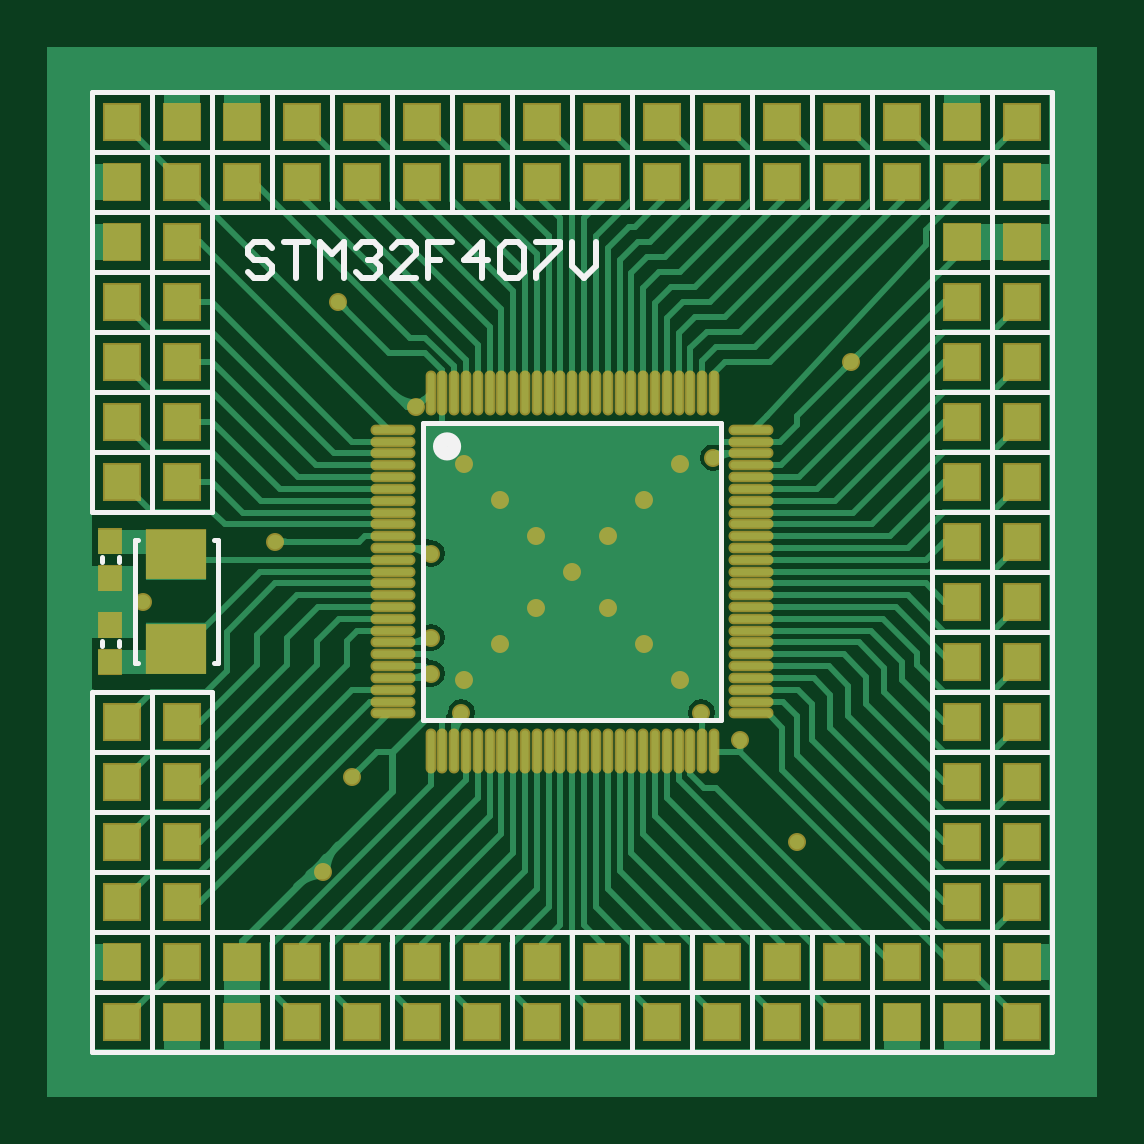
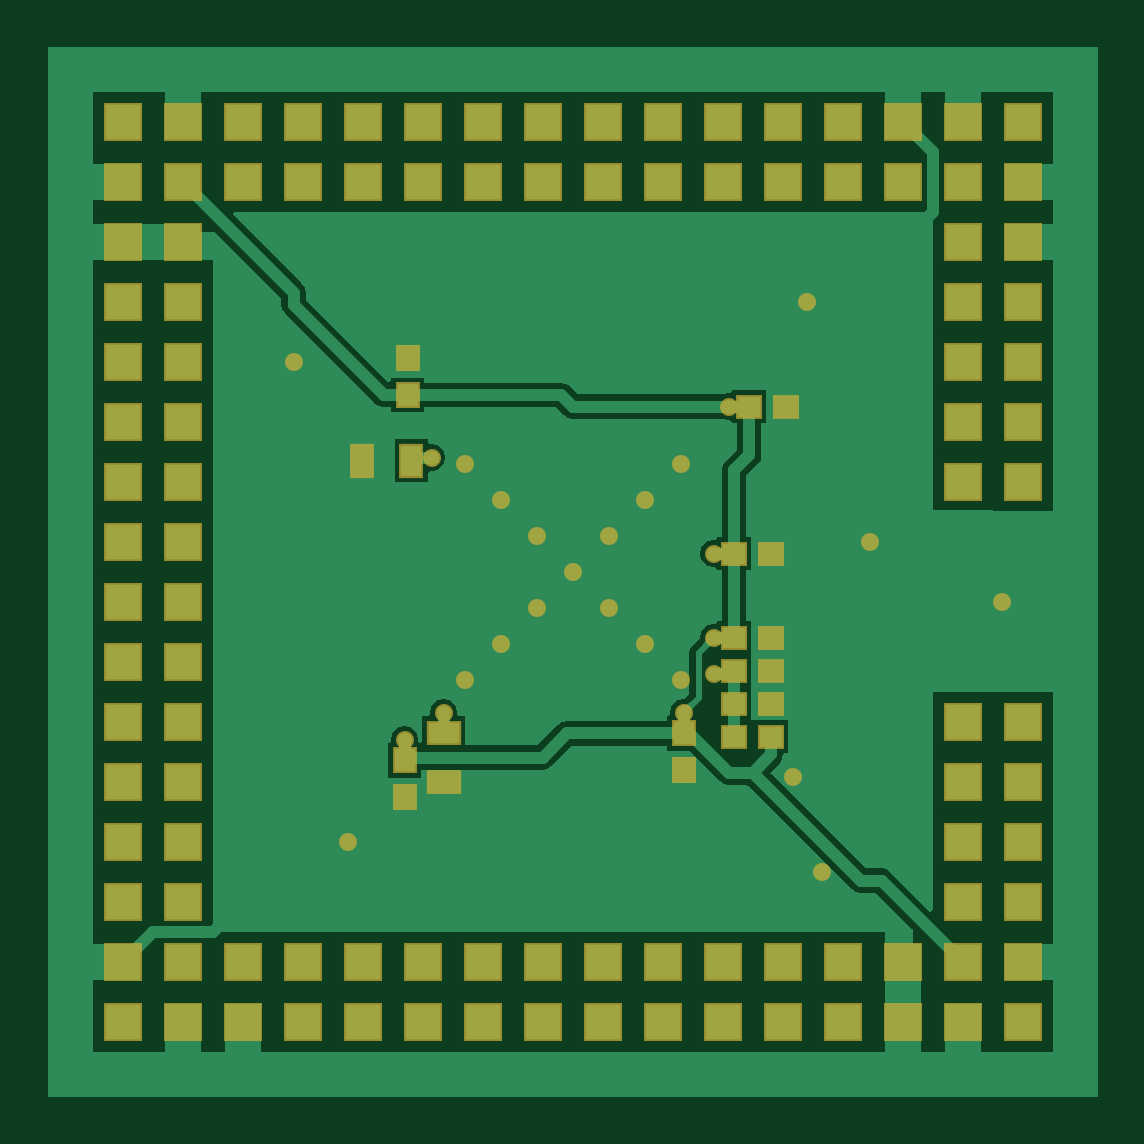
Circuit board: 8 layer files. Board 44.4 x 44.4 mm.
- bottom_copper: STM32F407VG2_Pcb.GBL (11594 bytes)
- paste: STM32F407VG2_Pcb.GBP (1498 bytes)
- bottom_mask: STM32F407VG2_Pcb.GBS (5979 bytes)
- outline: STM32F407VG2_Pcb.GKO (1080 bytes)
- top_copper: STM32F407VG2_Pcb.GTL (22867 bytes)
- top_silk: STM32F407VG2_Pcb.GTO (12206 bytes)
- paste: STM32F407VG2_Pcb.GTP (2556 bytes)
- top_mask: STM32F407VG2_Pcb.GTS (7224 bytes)

=== bottom_copper: STM32F407VG2_Pcb.GBL (11594 bytes, source omitted) ===
=== paste: STM32F407VG2_Pcb.GBP ===
%FSLAX25Y25*%
%MOIN*%
G70*
G01*
G75*
G04 Layer_Color=128*
%ADD10C,0.01000*%
%ADD11C,0.01200*%
%ADD12O,0.01181X0.06890*%
%ADD13O,0.06890X0.01181*%
%ADD14R,0.09449X0.07874*%
%ADD15R,0.03543X0.03740*%
%ADD16R,0.06000X0.18000*%
%ADD17R,0.18000X0.04000*%
%ADD18R,0.10000X0.08248*%
%ADD19R,0.06000X0.08000*%
%ADD20R,0.08000X0.06000*%
%ADD21R,0.06000X0.08500*%
%ADD22R,0.08500X0.06000*%
%ADD23R,0.18000X0.06000*%
%ADD24R,0.10000X0.08500*%
%ADD25R,0.07500X0.12000*%
%ADD26R,0.05906X0.05906*%
%ADD27R,0.05906X0.05906*%
%ADD28C,0.02400*%
%ADD29C,0.04500*%
%ADD30C,0.02000*%
%ADD31R,0.03740X0.03543*%
%ADD32R,0.05118X0.03543*%
%ADD33R,0.03543X0.05118*%
%ADD34R,0.04654X0.02962*%
%ADD35R,0.04962X0.04654*%
%ADD36R,0.18724X0.06000*%
%ADD37R,0.06000X0.18500*%
%ADD38C,0.02362*%
%ADD39C,0.00787*%
%ADD40O,0.01781X0.07490*%
%ADD41O,0.07490X0.01781*%
%ADD42R,0.10049X0.08474*%
%ADD43R,0.04143X0.04340*%
%ADD44R,0.06506X0.06506*%
%ADD45R,0.06506X0.06506*%
%ADD46C,0.03000*%
%ADD47C,0.05100*%
%ADD48R,0.04340X0.04143*%
%ADD49R,0.05718X0.04143*%
%ADD50R,0.04143X0.05718*%
D15*
X69276Y54949D02*
D03*
Y61051D02*
D03*
X115777Y50449D02*
D03*
Y56551D02*
D03*
X115277Y123551D02*
D03*
Y117449D02*
D03*
D31*
X52225Y115500D02*
D03*
X58328D02*
D03*
X54725Y91000D02*
D03*
X60828D02*
D03*
X54725Y77000D02*
D03*
X60828D02*
D03*
Y71500D02*
D03*
X54725D02*
D03*
X60828Y66000D02*
D03*
X54725D02*
D03*
X60828Y60500D02*
D03*
X54725D02*
D03*
D32*
X109276Y52866D02*
D03*
Y61134D02*
D03*
D33*
X122910Y106500D02*
D03*
X114643D02*
D03*
M02*

=== bottom_mask: STM32F407VG2_Pcb.GBS (5979 bytes, source omitted) ===
=== outline: STM32F407VG2_Pcb.GKO ===
%FSLAX25Y25*%
%MOIN*%
G70*
G01*
G75*
G04 Layer_Color=16711935*
%ADD10C,0.01000*%
%ADD11C,0.01200*%
%ADD12O,0.01181X0.06890*%
%ADD13O,0.06890X0.01181*%
%ADD14R,0.09449X0.07874*%
%ADD15R,0.03543X0.03740*%
%ADD16R,0.06000X0.18000*%
%ADD17R,0.18000X0.04000*%
%ADD18R,0.10000X0.08248*%
%ADD19R,0.06000X0.08000*%
%ADD20R,0.08000X0.06000*%
%ADD21R,0.06000X0.08500*%
%ADD22R,0.08500X0.06000*%
%ADD23R,0.18000X0.06000*%
%ADD24R,0.10000X0.08500*%
%ADD25R,0.07500X0.12000*%
%ADD26R,0.05906X0.05906*%
%ADD27R,0.05906X0.05906*%
%ADD28C,0.02400*%
%ADD29C,0.04500*%
%ADD30C,0.02000*%
%ADD31R,0.03740X0.03543*%
%ADD32R,0.05118X0.03543*%
%ADD33R,0.03543X0.05118*%
%ADD34R,0.04654X0.02962*%
%ADD35R,0.04962X0.04654*%
%ADD36R,0.18724X0.06000*%
%ADD37R,0.06000X0.18500*%
%ADD38C,0.02362*%
%ADD39C,0.00787*%
%ADD40O,0.01781X0.07490*%
%ADD41O,0.07490X0.01781*%
%ADD42R,0.10049X0.08474*%
%ADD43R,0.04143X0.04340*%
%ADD44R,0.06506X0.06506*%
%ADD45R,0.06506X0.06506*%
%ADD46C,0.03000*%
%ADD47C,0.05100*%
%ADD48R,0.04340X0.04143*%
%ADD49R,0.05718X0.04143*%
%ADD50R,0.04143X0.05718*%
%ADD51C,0.00394*%
M02*

=== top_copper: STM32F407VG2_Pcb.GTL (22867 bytes, source omitted) ===
=== top_silk: STM32F407VG2_Pcb.GTO (12206 bytes, source omitted) ===
=== paste: STM32F407VG2_Pcb.GTP ===
%FSLAX25Y25*%
%MOIN*%
G70*
G01*
G75*
G04 Layer_Color=8421504*
%ADD10C,0.01000*%
%ADD11C,0.01200*%
%ADD12O,0.01181X0.06890*%
%ADD13O,0.06890X0.01181*%
%ADD14R,0.09449X0.07874*%
%ADD15R,0.03543X0.03740*%
%ADD16R,0.06000X0.18000*%
%ADD17R,0.18000X0.04000*%
%ADD18R,0.10000X0.08248*%
%ADD19R,0.06000X0.08000*%
%ADD20R,0.08000X0.06000*%
%ADD21R,0.06000X0.08500*%
%ADD22R,0.08500X0.06000*%
%ADD23R,0.18000X0.06000*%
%ADD24R,0.10000X0.08500*%
%ADD25R,0.07500X0.12000*%
%ADD26R,0.05906X0.05906*%
%ADD27R,0.05906X0.05906*%
%ADD28C,0.02400*%
%ADD29C,0.04500*%
%ADD30C,0.02000*%
%ADD31R,0.03740X0.03543*%
%ADD32R,0.05118X0.03543*%
%ADD33R,0.03543X0.05118*%
%ADD34R,0.04654X0.02962*%
%ADD35R,0.04962X0.04654*%
%ADD36R,0.18724X0.06000*%
%ADD37R,0.06000X0.18500*%
%ADD38C,0.02362*%
%ADD39C,0.00787*%
D12*
X64154Y117823D02*
D03*
X66123D02*
D03*
X68091D02*
D03*
X70060D02*
D03*
X72028D02*
D03*
X73997D02*
D03*
X75965D02*
D03*
X77934D02*
D03*
X79902D02*
D03*
X81871D02*
D03*
X83839D02*
D03*
X85808D02*
D03*
X87776D02*
D03*
X89745D02*
D03*
X91714D02*
D03*
X93682D02*
D03*
X95651D02*
D03*
X97619D02*
D03*
X99588D02*
D03*
X101556D02*
D03*
X103524D02*
D03*
X105493D02*
D03*
X107462D02*
D03*
X109430D02*
D03*
X111398D02*
D03*
Y58177D02*
D03*
X109430D02*
D03*
X107462D02*
D03*
X105493D02*
D03*
X103524D02*
D03*
X101556D02*
D03*
X99588D02*
D03*
X97619D02*
D03*
X95651D02*
D03*
X93682D02*
D03*
X91714D02*
D03*
X89745D02*
D03*
X87776D02*
D03*
X85808D02*
D03*
X83839D02*
D03*
X81871D02*
D03*
X79902D02*
D03*
X77934D02*
D03*
X75965D02*
D03*
X73997D02*
D03*
X72028D02*
D03*
X70060D02*
D03*
X68091D02*
D03*
X66123D02*
D03*
X64154D02*
D03*
D13*
X117599Y111622D02*
D03*
Y109653D02*
D03*
Y107685D02*
D03*
Y105717D02*
D03*
Y103748D02*
D03*
Y101779D02*
D03*
Y99811D02*
D03*
Y97843D02*
D03*
Y95874D02*
D03*
Y93906D02*
D03*
Y91937D02*
D03*
Y89969D02*
D03*
Y88000D02*
D03*
Y86032D02*
D03*
Y84063D02*
D03*
Y82095D02*
D03*
Y80126D02*
D03*
Y78158D02*
D03*
Y76189D02*
D03*
Y74221D02*
D03*
Y72252D02*
D03*
Y70284D02*
D03*
Y68315D02*
D03*
Y66347D02*
D03*
Y64378D02*
D03*
X57954D02*
D03*
Y66347D02*
D03*
Y68315D02*
D03*
Y70284D02*
D03*
Y72252D02*
D03*
Y74221D02*
D03*
Y76189D02*
D03*
Y78158D02*
D03*
Y80126D02*
D03*
Y82095D02*
D03*
Y84063D02*
D03*
Y86032D02*
D03*
Y88000D02*
D03*
Y89969D02*
D03*
Y91937D02*
D03*
Y93906D02*
D03*
Y95874D02*
D03*
Y97843D02*
D03*
Y99811D02*
D03*
Y101779D02*
D03*
Y103748D02*
D03*
Y105717D02*
D03*
Y107685D02*
D03*
Y109653D02*
D03*
Y111622D02*
D03*
D14*
X21777Y75126D02*
D03*
Y90874D02*
D03*
D15*
X10776Y79051D02*
D03*
Y72949D02*
D03*
Y93051D02*
D03*
Y86949D02*
D03*
M02*

=== top_mask: STM32F407VG2_Pcb.GTS (7224 bytes, source omitted) ===
